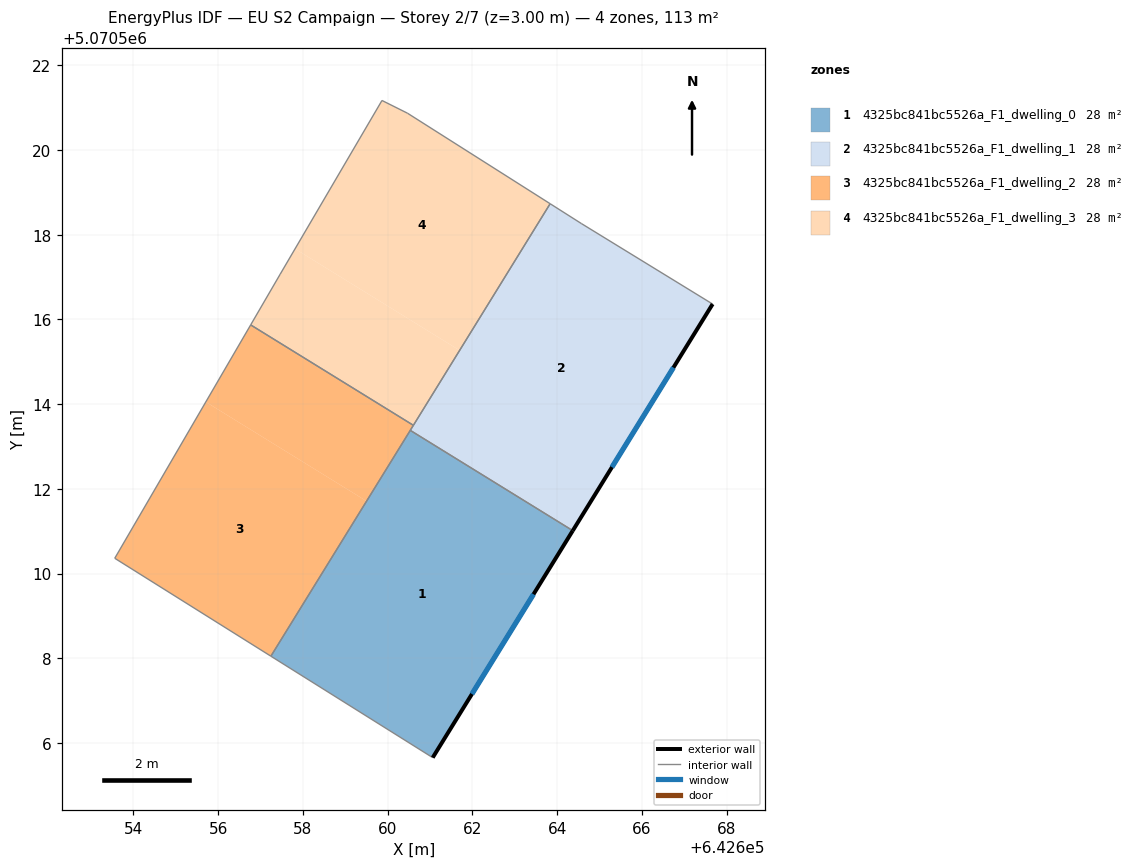
=== STOREY PLAN SPEC (per zone: floor XY polygon, exterior-wall plan segments, windows/doors) ===
zone 1: 4325bc841bc5526a_F1_dwelling_0  (28.3 m²)
  floor: (642661.06, 5070505.66) (642664.37, 5070511.01) (642660.54, 5070513.38) (642657.24, 5070508.05)
  exterior wall: (642664.37, 5070511.01) – (642661.06, 5070505.66)  [6.3 m]
    window: (642663.44, 5070509.51) – (642661.99, 5070507.16)  [3.7 m²]
  interior walls: 3
zone 2: 4325bc841bc5526a_F1_dwelling_1  (28.3 m²)
  floor: (642664.37, 5070511.01) (642667.67, 5070516.36) (642664.57, 5070518.26) (642663.84, 5070518.73) (642660.54, 5070513.38)
  exterior wall: (642667.67, 5070516.36) – (642664.37, 5070511.01)  [6.3 m]
    window: (642666.75, 5070514.86) – (642665.29, 5070512.51)  [3.6 m²]
  interior walls: 5
zone 3: 4325bc841bc5526a_F1_dwelling_2  (28.3 m²)
  floor: (642657.24, 5070508.05) (642659.50, 5070511.71) (642655.71, 5070514.05) (642653.56, 5070510.36)
  floor: (642659.50, 5070511.71) (642660.61, 5070513.50) (642656.77, 5070515.87) (642655.71, 5070514.05)
  interior walls: 5
zone 4: 4325bc841bc5526a_F1_dwelling_3  (28.3 m²)
  floor: (642660.61, 5070513.50) (642661.70, 5070515.27) (642657.82, 5070517.67) (642657.46, 5070517.07) (642656.77, 5070515.87)
  floor: (642661.70, 5070515.27) (642663.84, 5070518.73) (642660.47, 5070520.87) (642659.87, 5070521.17) (642657.82, 5070517.67)
  interior walls: 6

=== DERIVED (storey summary) ===
Building: EU S2 Campaign
Storey: 2 of 7  (floor level z = 3.00 m)
Storey gross floor area: 113.2 m²
Zones on this storey: 4
  - 4325bc841bc5526a_F1_dwelling_0: floor 28.3 m²; exterior wall 6.3 m (18.9 m²); 1 window(s) 3.7 m²; WWR 19.3%
  - 4325bc841bc5526a_F1_dwelling_1: floor 28.3 m²; exterior wall 6.3 m (18.9 m²); 1 window(s) 3.6 m²; WWR 19.3%
  - 4325bc841bc5526a_F1_dwelling_2: floor 28.3 m²
  - 4325bc841bc5526a_F1_dwelling_3: floor 28.3 m²
Zone adjacency (shared interzone walls):
  - 4325bc841bc5526a_F1_dwelling_0 ↔ 4325bc841bc5526a_F1_dwelling_1
  - 4325bc841bc5526a_F1_dwelling_0 ↔ 4325bc841bc5526a_F1_dwelling_2
  - 4325bc841bc5526a_F1_dwelling_1 ↔ 4325bc841bc5526a_F1_dwelling_2
  - 4325bc841bc5526a_F1_dwelling_1 ↔ 4325bc841bc5526a_F1_dwelling_3
  - 4325bc841bc5526a_F1_dwelling_2 ↔ 4325bc841bc5526a_F1_dwelling_3